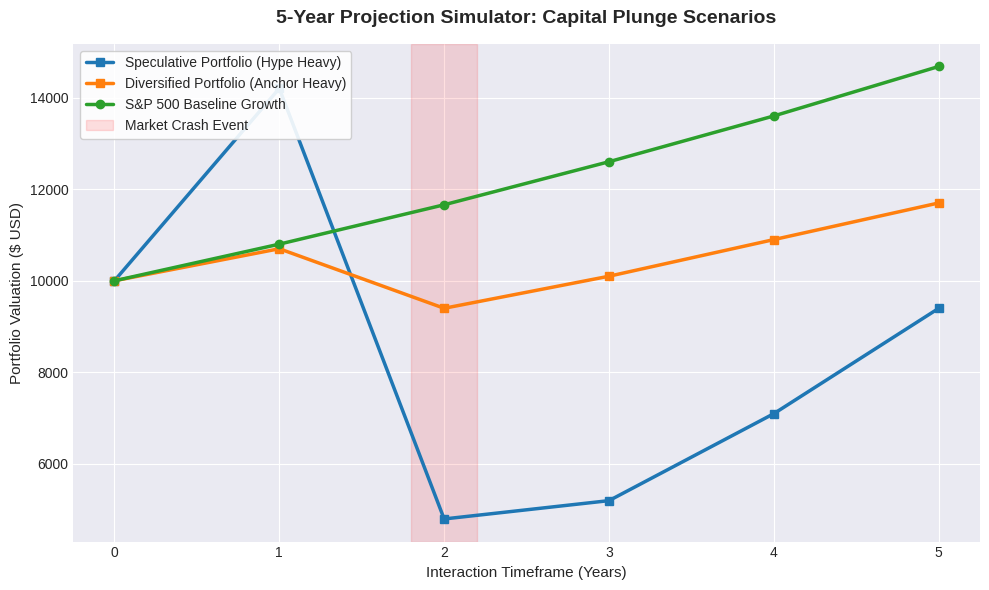

Write Python code to recreate this figure.
import numpy as np
import pandas as pd
import matplotlib.pyplot as plt

# Set sleek aesthetic styling for matplotlib
plt.style.use('seaborn-v0_8-darkgrid' if 'seaborn-v0_8-darkgrid' in plt.style.available else 'ggplot')
plt.rcParams["figure.figsize"] = (10, 6)
plt.rcParams["font.family"] = "sans-serif"

def calculate_dhs(weights):
    """
    Computes HHI and the Diversification Health Score (DHS).
    weights: list or numpy array of percentage weights (e.g. [35, 15, 40, 10])
    """
    # Convert to decimals summing to 1.0
    w_arr = np.array(weights) / 100.0
    w_arr = w_arr / np.sum(w_arr) # Ensure perfect sum to 1.0
    
    hhi = np.sum(w_arr ** 2)
    dhs = (1.0 - hhi) * 100.0
    return hhi, dhs

# Sample simulated portfolios (Tech, Speculative Meme, Crypto, Index)
portfolios = {
    "Perfectly Equal (4 Assets)": [25, 25, 25, 25],
    "Moderate Diversified (Our Sandbox)": [35, 15, 40, 10],
    "Speculative concentrated": [5, 5, 85, 5],
    "100% Single Asset (Extreme Concentration)": [0, 0, 100, 0]
}

print(f"{'Portfolio Profile':<45} | {'HHI':<8} | {'DHS Score':<10}")
print("-" * 70)
for name, w in portfolios.items():
    h, d = calculate_dhs(w)
    print(f"{name:<45} | {h:<8.4f} | {d:<10.2f}")

def calculate_portfolio_volatility(weights, volatilities, correlation=0.22):
    """
    Calculates portfolio volatility using a constant correlation matrix.
    """
    w = np.array(weights) / 100.0
    w = w / np.sum(w) # Normalize
    
    n = len(weights)
    v = np.array(volatilities)
    
    # Construct Covariance Matrix
    cov_matrix = np.zeros((n, n))
    for i in range(n):
        for j in range(n):
            if i == j:
                cov_matrix[i, j] = v[i] ** 2
            else:
                cov_matrix[i, j] = correlation * v[i] * v[j]
                
    p_var = np.dot(w.T, np.dot(cov_matrix, w))
    p_vol = np.sqrt(p_var)
    return p_vol

vols = [0.18, 0.75, 0.95, 0.15] # Tech, Meme, Crypto, Index

print(f"{'Portfolio Profile':<45} | {'Volatility (Est)':<18}")
print("-" * 70)
for name, w in portfolios.items():
    pv = calculate_portfolio_volatility(w, vols)
    print(f"{name:<45} | {pv*100:<16.2f}%")

years = np.arange(0, 6)
capital_start = 10000

# 1. High Speculative Portfolio: 85% Crypto, 15% Meme (Vol: ~90%)
# 2. Safe Diversified Portfolio: 10% Tech, 10% Crypto, 80% Index (Vol: ~20%)

paths = {
    "Speculative Portfolio (Hype Heavy)": [10000, 14200, 4800, 5200, 7100, 9400],
    "Diversified Portfolio (Anchor Heavy)": [10000, 10700, 9400, 10100, 10900, 11700],
    "S&P 500 Baseline Growth": [10000, 10800, 11660, 12600, 13600, 14680]
}

for label, values in paths.items():
    marker = 'o' if 'Baseline' in label else 's'
    plt.plot(years, values, marker=marker, linewidth=2.5, label=label)

plt.title("5-Year Projection Simulator: Capital Plunge Scenarios", fontsize=14, fontweight='bold', pad=15)
plt.xlabel("Interaction Timeframe (Years)", fontsize=11)
plt.ylabel("Portfolio Valuation ($ USD)", fontsize=11)
plt.axvspan(1.8, 2.2, color='red', alpha=0.12, label='Market Crash Event')
plt.legend(loc="upper left", frameon=True, facecolor='#ffffff', framealpha=0.9)
plt.tight_layout()
plt.show()

def calculate_iss(weights, vols, b_score):
    hhi, dhs = calculate_dhs(weights)
    p_vol = calculate_portfolio_volatility(weights, vols)
    
    cr = hhi * 100.0
    vrf = min(100.0, (p_vol / 0.15) * 50.0)
    
    iss = 100 - (0.40 * cr + 0.35 * vrf + 0.25 * b_score)
    return round(iss), round(cr), round(vrf)

# Compare Investor States
print(f"{'Scenario & Mindset':<50} | {'ISS Score':<10} | {'Rating':<12}")
print("-" * 80)

# Case 1: Panic Retailer buying speculative Doge during a drop
score1, _, _ = calculate_iss([0, 90, 10, 0], vols, b_score=90) # high concentration, high fear
print(f"{'1. Revenge Speculator (Panic / Concentration)':<50} | {score1:<10} | {'Danger'}")

# Case 2: Broad balanced allocator with stable sentiment
score2, _, _ = calculate_iss([30, 10, 10, 50], vols, b_score=25) # high indexes, neutral state
print(f"{'2. Anchor Investor (Diversified / Rational)':<50} | {score2:<10} | {'Safe'}")

# Case 3: Overconfident leverage trader
score3, _, _ = calculate_iss([40, 60, 0, 0], vols, b_score=75) # moderate concentration, high hubris
print(f"{'3. Hubris Trader (Overconfidence / High-Beta)':<50} | {score3:<10} | {'Elevated Risk'}")
